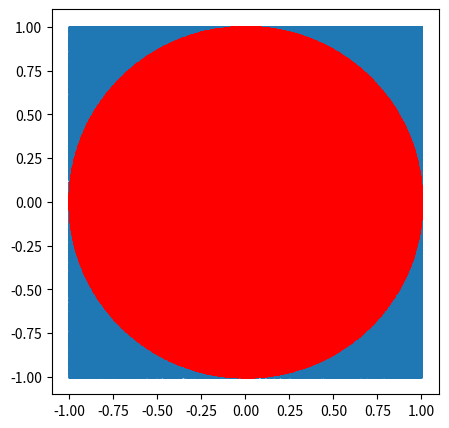

Write Python code to recreate this figure.
#!/usr/bin/env python3
# -*- coding: utf-8 -*-
"""
Created on Sat Feb 29 01:33:22 2020

[redacted]
"""
import numpy as np
import matplotlib.pyplot as plt

N = 1000000

x = np.random.uniform(low=-1, high=1, size=[N, 1])
y = np.random.uniform(low=-1, high=1, size=[N, 1])

inside_bool = x**2+ y**2 < 1

approx_pi = 4 * np.sum(inside_bool)/N

print("Pi: {}, Approximation {}".format(np.pi, approx_pi))

x_in = x[inside_bool]
y_in = y[inside_bool]

plt.figure(figsize=[5,5])
plt.scatter(x, y, s=1)
plt.scatter(x_in, y_in, color='r', s=1)
plt.show()